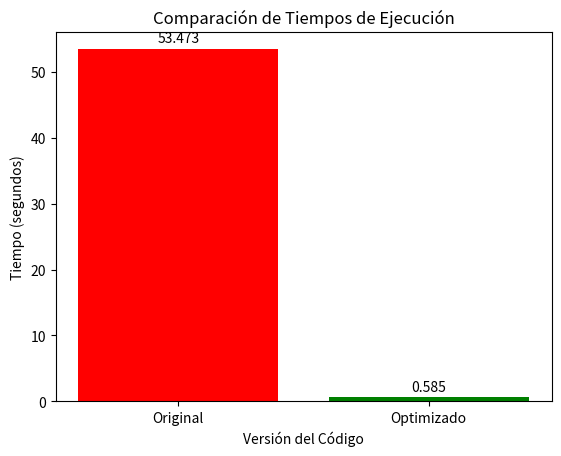

This chart was generated by the following Python code:
# -*- coding: utf-8 -*-
"""código original vs el optimizado

Automatically generated by Colab.

Original file is located at
    https://colab.research.google.com/<link-removed>
"""

import matplotlib.pyplot as plt

# Datos
codigos = ['Original', 'Optimizado']
tiempos = [53.473, 0.585]

# Crear la gráfica
plt.bar(codigos, tiempos, color=['red', 'green'])

# Añadir título y etiquetas
plt.title('Comparación de Tiempos de Ejecución')
plt.ylabel('Tiempo (segundos)')
plt.xlabel('Versión del Código')

# Mostrar valores encima de cada barra
for i, v in enumerate(tiempos):
    plt.text(i, v + 1, f"{v:.3f}", ha='center')

# Mostrar gráfica
plt.show()